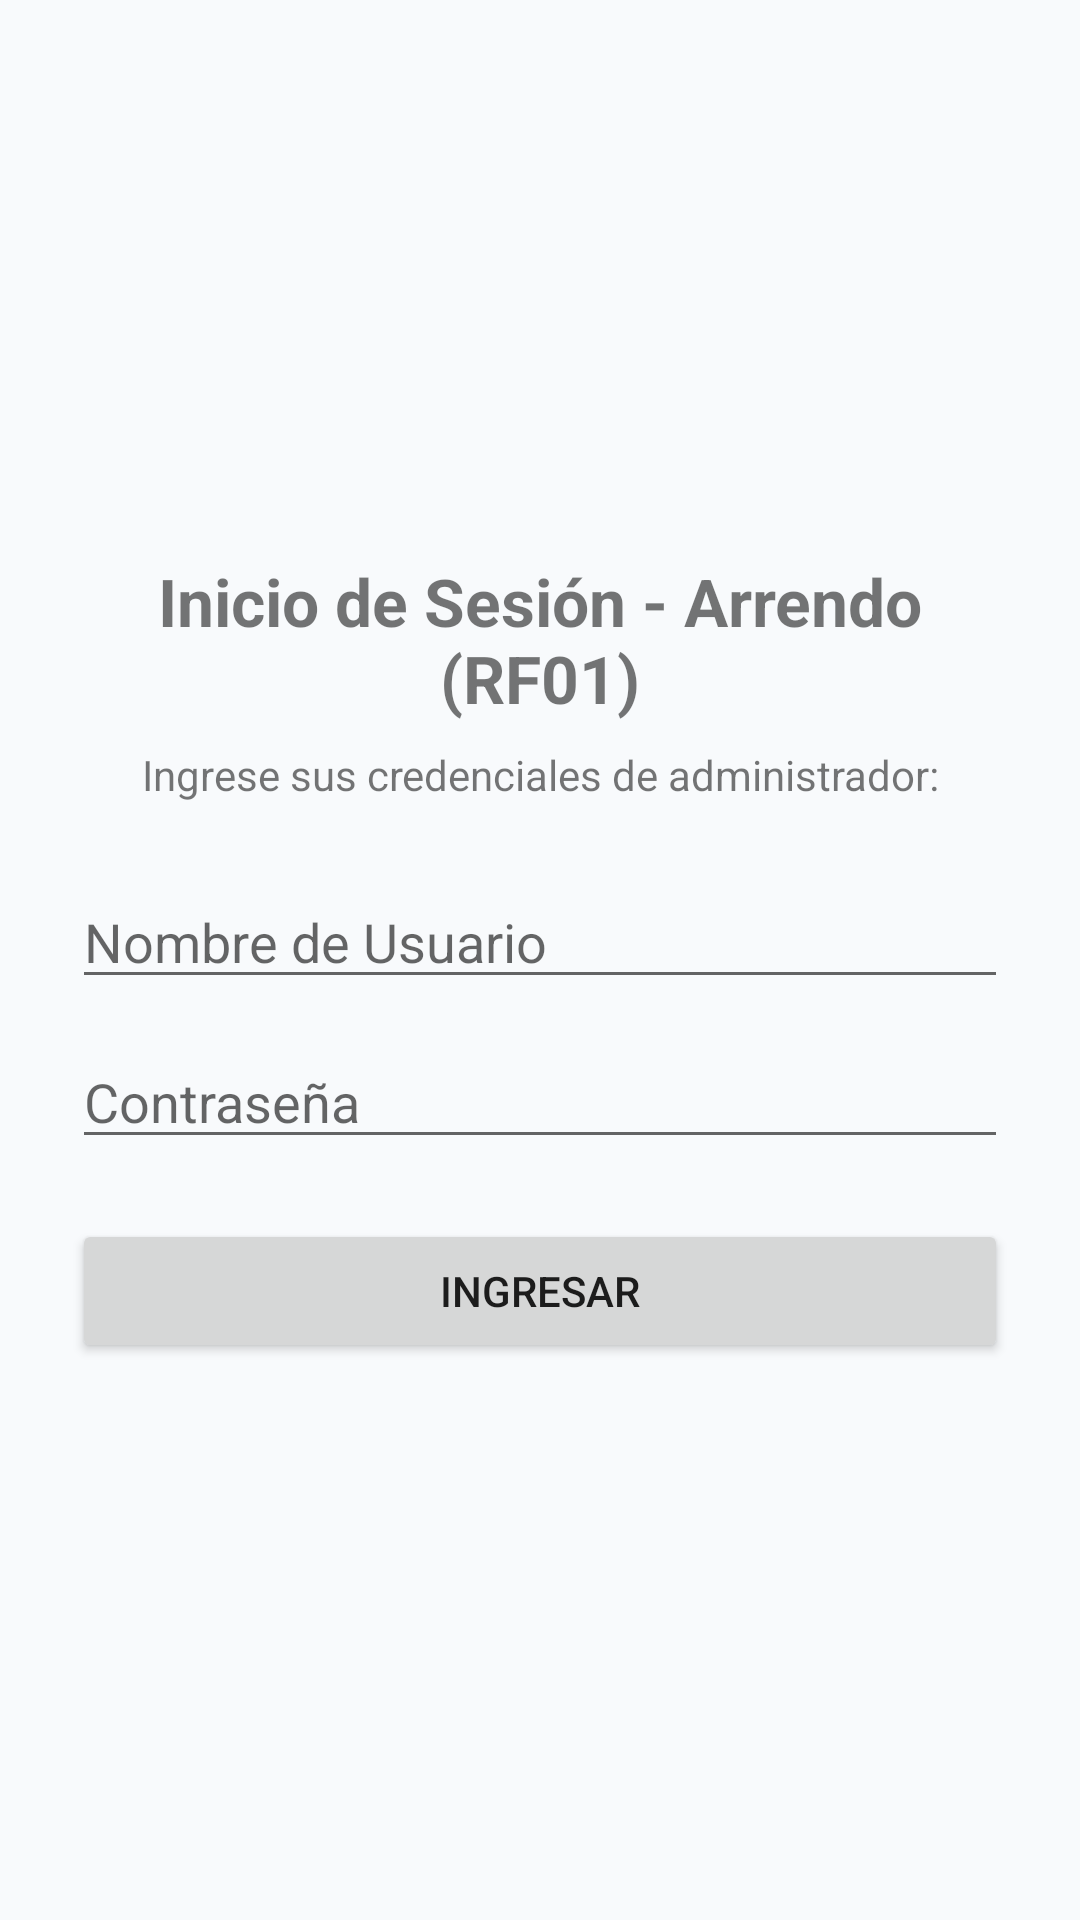

This screen was rendered from an Android layout file. Write that file and the resources it references.
<!-- AndroidManifest.xml: application theme Theme.Arrendo -->
<!-- res/layout/fragment_login.xml -->
<?xml version="1.0" encoding="utf-8"?>
<LinearLayout xmlns:android="http://schemas.android.com/apk/res/android"
    android:layout_width="match_parent"
    android:layout_height="match_parent"
    android:gravity="center"
    android:orientation="vertical"
    android:padding="24dp">

    
    <TextView
        android:id="@+id/tvTituloLogin"
        android:layout_width="match_parent"
        android:layout_height="wrap_content"
        android:gravity="center"
        android:text="Inicio de Sesión - Arrendo (RF01)"
        android:textSize="22sp"
        android:textStyle="bold" />

    <TextView
        android:layout_width="match_parent"
        android:layout_height="wrap_content"
        android:layout_marginTop="8dp"
        android:gravity="center"
        android:text="Ingrese sus credenciales de administrador:" />

    
    <EditText
        android:id="@+id/etUsuario"
        android:layout_width="match_parent"
        android:layout_height="wrap_content"
        android:layout_marginTop="24dp"
        android:hint="Nombre de Usuario"
        android:inputType="text" />

    
    <EditText
        android:id="@+id/etClave"
        android:layout_width="match_parent"
        android:layout_height="wrap_content"
        android:layout_marginTop="12dp"
        android:hint="Contraseña"
        android:inputType="textPassword" />

    
    <TextView
        android:id="@+id/tvErrorLogin"
        android:layout_width="match_parent"
        android:layout_height="wrap_content"
        android:layout_marginTop="12dp"
        android:gravity="center"
        android:textColor="#FF0000"
        android:visibility="gone" />

    
    <Button
        android:id="@+id/btnIngresar"
        android:layout_width="match_parent"
        android:layout_height="wrap_content"
        android:layout_marginTop="20dp"
        android:text="Ingresar" />

</LinearLayout>
<!-- resources referenced by this layout -->
<resources>
  <style name="Theme.Arrendo" parent="Theme.MaterialComponents.DayNight.NoActionBar">
          
          <item name="colorPrimary">@color/btn_neutral_bg</item>
          <item name="colorPrimaryVariant">@color/primary_dark</item>
          <item name="colorOnPrimary">@color/white</item>
  
          
          <item name="colorSecondary">@color/secondary</item>
          <item name="colorSecondaryVariant">@color/primary_variant</item>
          <item name="colorOnSecondary">@color/white</item>
  
          
          <item name="android:statusBarColor">@color/primary_dark</item>
          <item name="android:windowLightStatusBar">false</item>
          <item name="android:colorBackground">@color/background_light</item>
  
          
          <item name="materialButtonStyle">@style/Widget.Arrendo.Button</item>
      </style>
  <color name="btn_neutral_bg">#334155</color>
  <color name="primary_dark">#0F172A</color>
  <color name="white">#FFFFFFFF</color>
  <color name="secondary">#475569</color>
  <color name="primary_variant">#334155</color>
  <color name="background_light">#F8FAFC</color>
  <style name="Widget.Arrendo.Button" parent="Widget.MaterialComponents.Button">
          <item name="backgroundTint">@color/btn_neutral_bg</item>
          <item name="android:textColor">@color/white</item>
          <item name="cornerRadius">4dp</item>
          <item name="android:textAllCaps">false</item>
          <item name="android:textSize">14sp</item>
          <item name="elevation">1dp</item>
      </style>
</resources>
